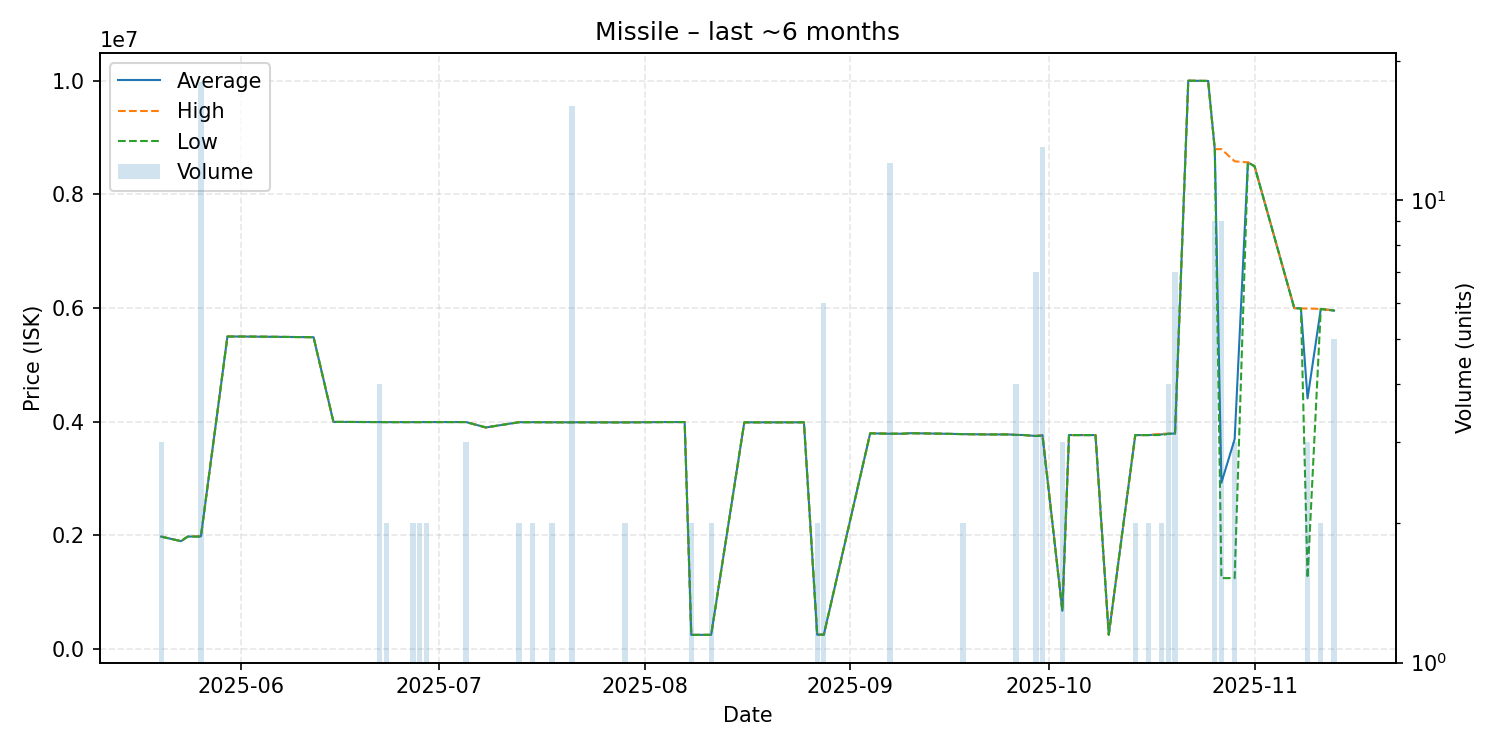

Source data for this figure (header and first rows):
date, average, highest, lowest, order_count, volume
2025-05-20, 1980000, 1980000, 1980000, 2, 3
2025-05-23, 1900000, 1900000, 1900000, 1, 1
2025-05-24, 1980000, 1980000, 1980000, 1, 1
2025-05-26, 1984667, 1986000, 1980000, 3, 18
2025-05-30, 5500000, 5500000, 5500000, 1, 1
2025-06-01, 5500000, 5500000, 5500000, 1, 1
2025-06-12, 5488000, 5488000, 5488000, 1, 1
2025-06-15, 3998000, 3998000, 3998000, 1, 1
2025-06-19, 3996000, 3996000, 3996000, 1, 1
2025-06-22, 3995000, 3995000, 3995000, 1, 4
2025-06-23, 3994000, 3994000, 3994000, 1, 2
2025-06-27, 3994000, 3994000, 3994000, 1, 2
2025-06-28, 3994000, 3994000, 3994000, 1, 2
2025-06-29, 3995000, 3995000, 3995000, 1, 2
2025-06-30, 3995000, 3995000, 3995000, 1, 1
2025-07-05, 3995000, 3995000, 3995000, 1, 3
2025-07-08, 3900000, 3900000, 3900000, 1, 1
2025-07-13, 3992500, 3993000, 3992000, 2, 2
2025-07-15, 3993000, 3993000, 3993000, 1, 2
2025-07-18, 3991000, 3991000, 3991000, 2, 2
2025-07-21, 3990375, 3991000, 3990000, 8, 16
2025-07-22, 3991000, 3991000, 3991000, 1, 1
2025-07-29, 3989500, 3990000, 3989000, 2, 2
2025-08-04, 3995000, 3995000, 3995000, 1, 1
2025-08-07, 3995000, 3995000, 3995000, 1, 1
2025-08-08, 251350, 251400, 251300, 2, 2
2025-08-11, 251600, 251600, 251600, 1, 2
2025-08-16, 3990000, 3990000, 3990000, 1, 1
2025-08-17, 3990000, 3990000, 3990000, 1, 1
2025-08-19, 3990000, 3990000, 3990000, 1, 1
2025-08-23, 3990000, 3990000, 3990000, 1, 1
2025-08-25, 3991000, 3991000, 3991000, 1, 1
2025-08-27, 254800, 254800, 254800, 1, 2
2025-08-28, 254800, 254800, 254800, 1, 6
2025-09-04, 3797000, 3797000, 3797000, 1, 1
2025-09-07, 3789583, 3790000, 3789000, 4, 12
2025-09-08, 3790000, 3790000, 3790000, 1, 1
2025-09-09, 3790000, 3790000, 3790000, 1, 1
2025-09-10, 3799000, 3799000, 3799000, 1, 1
2025-09-12, 3796000, 3796000, 3796000, 1, 1
2025-09-18, 3783000, 3783000, 3783000, 1, 2
2025-09-22, 3777000, 3777000, 3777000, 1, 1
2025-09-25, 3777000, 3777000, 3777000, 1, 1
2025-09-26, 3768500, 3769000, 3768000, 4, 4
2025-09-27, 3768000, 3768000, 3768000, 1, 1
2025-09-29, 3750000, 3750000, 3750000, 1, 7
2025-09-30, 3765308, 3768000, 3750000, 4, 13
2025-10-03, 676200, 676200, 676200, 1, 3
2025-10-04, 3766000, 3766000, 3766000, 1, 1
2025-10-05, 3766000, 3766000, 3766000, 1, 1
2025-10-06, 3766000, 3766000, 3766000, 1, 1
2025-10-07, 3766000, 3766000, 3766000, 1, 1
2025-10-08, 3766000, 3766000, 3766000, 1, 1
2025-10-10, 254700, 254700, 254700, 1, 1
2025-10-14, 3766000, 3766000, 3766000, 2, 2
2025-10-16, 3766000, 3766000, 3766000, 1, 2
2025-10-18, 3778500, 3790000, 3767000, 2, 2
2025-10-19, 3789000, 3789000, 3789000, 1, 4
2025-10-20, 3794143, 3800000, 3790000, 3, 7
2025-10-22, 10000000, 10000000, 10000000, 1, 1
... 11 more rows
